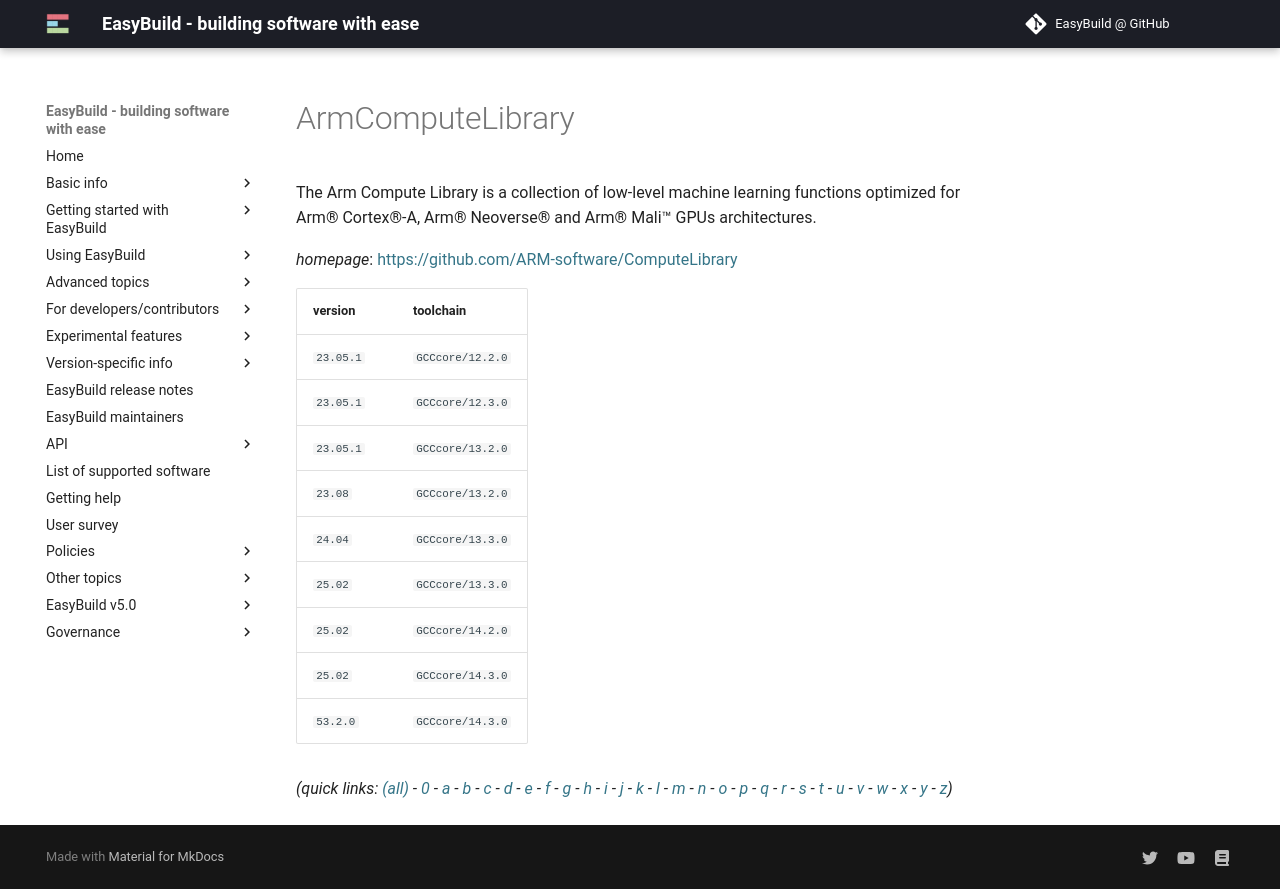

repository: easybuilders/easybuild-docs · page: version-specific/supported-software/a/ArmComputeLibrary/index.html · generator: mkdocs

---
search:
  boost: 0.5
---
# ArmComputeLibrary

The Arm Compute Library is a collection of low-level machine learning functions optimized for  Arm® Cortex®-A, Arm® Neoverse® and Arm® Mali™ GPUs architectures.

*homepage*: <https://github.com/ARM-software/ComputeLibrary>

version | toolchain
--------|----------
``23.05.1`` | ``GCCcore/12.3.0``
``23.08`` | ``GCCcore/13.2.0``
``25.02`` | ``GCCcore/13.3.0``
``25.02`` | ``GCCcore/14.2.0``
``25.02`` | ``GCCcore/14.3.0``


*(quick links: [(all)](../index.md) - [0](../0/index.md) - [a](../a/index.md) - [b](../b/index.md) - [c](../c/index.md) - [d](../d/index.md) - [e](../e/index.md) - [f](../f/index.md) - [g](../g/index.md) - [h](../h/index.md) - [i](../i/index.md) - [j](../j/index.md) - [k](../k/index.md) - [l](../l/index.md) - [m](../m/index.md) - [n](../n/index.md) - [o](../o/index.md) - [p](../p/index.md) - [q](../q/index.md) - [r](../r/index.md) - [s](../s/index.md) - [t](../t/index.md) - [u](../u/index.md) - [v](../v/index.md) - [w](../w/index.md) - [x](../x/index.md) - [y](../y/index.md) - [z](../z/index.md))*
